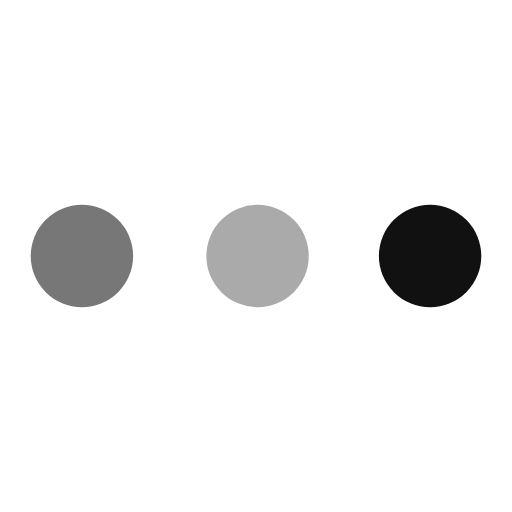
t = 0.00 s
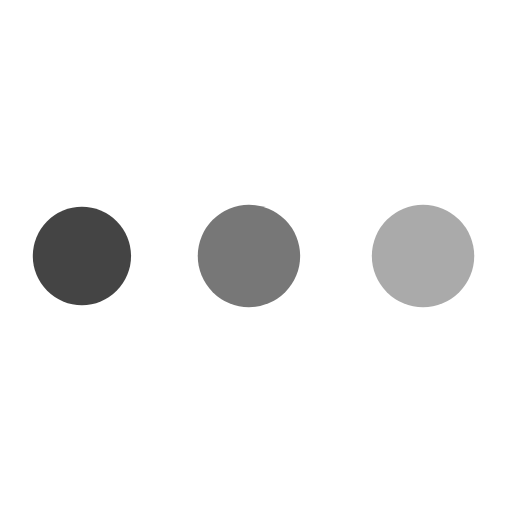
t = 0.31 s
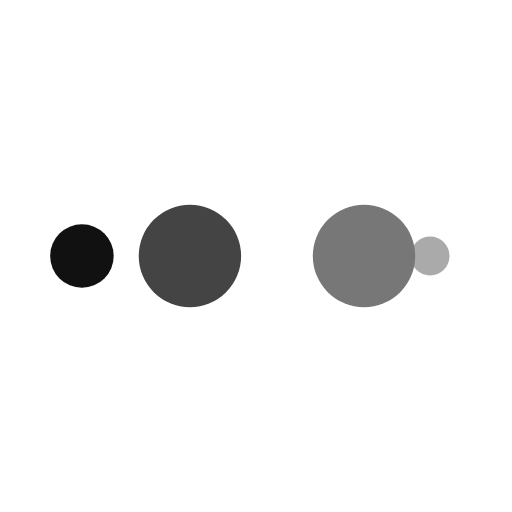
t = 0.52 s
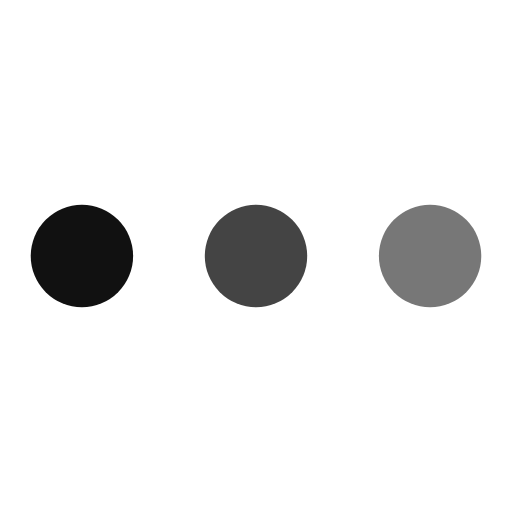
t = 0.83 s
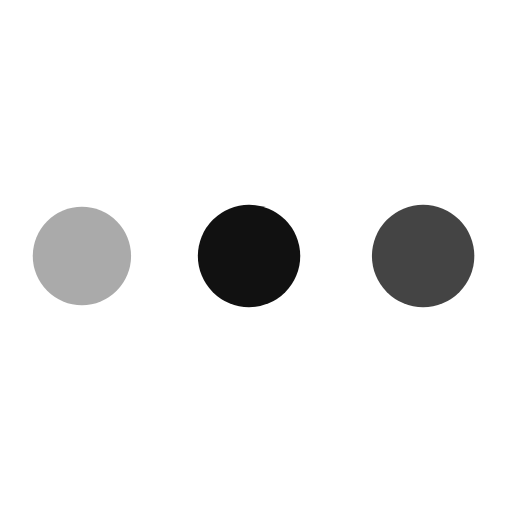
t = 1.15 s
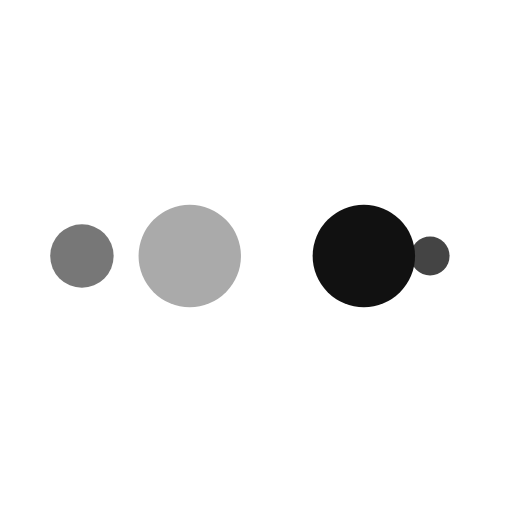
t = 1.35 s

The animated SVG that drew these frames (rendered in a browser with its animation timeline set to each time). Animation: 10 SMIL elements (animate=10); one cycle of 1.67 s, repeats indefinitely.

<?xml version="1.0" encoding="utf-8"?>
<svg xmlns="http://www.w3.org/2000/svg" xmlns:xlink="http://www.w3.org/1999/xlink" style="margin: auto; background: none; display: block; shape-rendering: auto;" width="200px" height="200px" viewBox="0 0 100 100" preserveAspectRatio="xMidYMid">
<circle cx="84" cy="50" r="10" fill="#111111">
    <animate attributeName="r" repeatCount="indefinite" dur="0.4166666666666667s" calcMode="spline" keyTimes="0;1" values="10;0" keySplines="0 0.5 0.5 1" begin="0s"></animate>
    <animate attributeName="fill" repeatCount="indefinite" dur="1.6666666666666667s" calcMode="discrete" keyTimes="0;0.25;0.5;0.75;1" values="#111111;#aaaaaa;#777777;#444444;#111111" begin="0s"></animate>
</circle><circle cx="16" cy="50" r="10" fill="#111111">
  <animate attributeName="r" repeatCount="indefinite" dur="1.6666666666666667s" calcMode="spline" keyTimes="0;0.25;0.5;0.75;1" values="0;0;10;10;10" keySplines="0 0.5 0.5 1;0 0.5 0.5 1;0 0.5 0.5 1;0 0.5 0.5 1" begin="0s"></animate>
  <animate attributeName="cx" repeatCount="indefinite" dur="1.6666666666666667s" calcMode="spline" keyTimes="0;0.25;0.5;0.75;1" values="16;16;16;50;84" keySplines="0 0.5 0.5 1;0 0.5 0.5 1;0 0.5 0.5 1;0 0.5 0.5 1" begin="0s"></animate>
</circle><circle cx="50" cy="50" r="10" fill="#444444">
  <animate attributeName="r" repeatCount="indefinite" dur="1.6666666666666667s" calcMode="spline" keyTimes="0;0.25;0.5;0.75;1" values="0;0;10;10;10" keySplines="0 0.5 0.5 1;0 0.5 0.5 1;0 0.5 0.5 1;0 0.5 0.5 1" begin="-0.4166666666666667s"></animate>
  <animate attributeName="cx" repeatCount="indefinite" dur="1.6666666666666667s" calcMode="spline" keyTimes="0;0.25;0.5;0.75;1" values="16;16;16;50;84" keySplines="0 0.5 0.5 1;0 0.5 0.5 1;0 0.5 0.5 1;0 0.5 0.5 1" begin="-0.4166666666666667s"></animate>
</circle><circle cx="84" cy="50" r="10" fill="#777777">
  <animate attributeName="r" repeatCount="indefinite" dur="1.6666666666666667s" calcMode="spline" keyTimes="0;0.25;0.5;0.75;1" values="0;0;10;10;10" keySplines="0 0.5 0.5 1;0 0.5 0.5 1;0 0.5 0.5 1;0 0.5 0.5 1" begin="-0.8333333333333334s"></animate>
  <animate attributeName="cx" repeatCount="indefinite" dur="1.6666666666666667s" calcMode="spline" keyTimes="0;0.25;0.5;0.75;1" values="16;16;16;50;84" keySplines="0 0.5 0.5 1;0 0.5 0.5 1;0 0.5 0.5 1;0 0.5 0.5 1" begin="-0.8333333333333334s"></animate>
</circle><circle cx="16" cy="50" r="10" fill="#aaaaaa">
  <animate attributeName="r" repeatCount="indefinite" dur="1.6666666666666667s" calcMode="spline" keyTimes="0;0.25;0.5;0.75;1" values="0;0;10;10;10" keySplines="0 0.5 0.5 1;0 0.5 0.5 1;0 0.5 0.5 1;0 0.5 0.5 1" begin="-1.25s"></animate>
  <animate attributeName="cx" repeatCount="indefinite" dur="1.6666666666666667s" calcMode="spline" keyTimes="0;0.25;0.5;0.75;1" values="16;16;16;50;84" keySplines="0 0.5 0.5 1;0 0.5 0.5 1;0 0.5 0.5 1;0 0.5 0.5 1" begin="-1.25s"></animate>
</circle>
<!-- [ldio] generated by https://loading.io/ --></svg>
